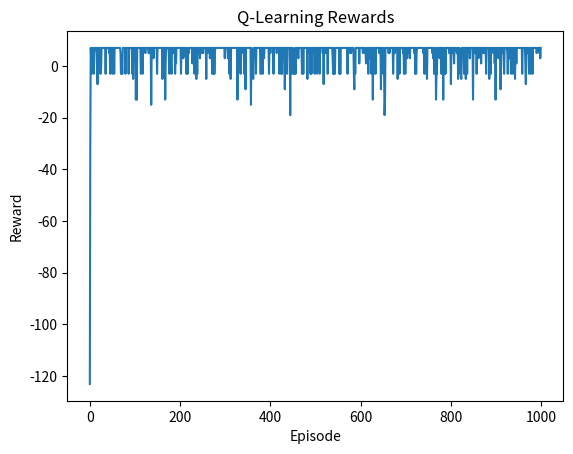
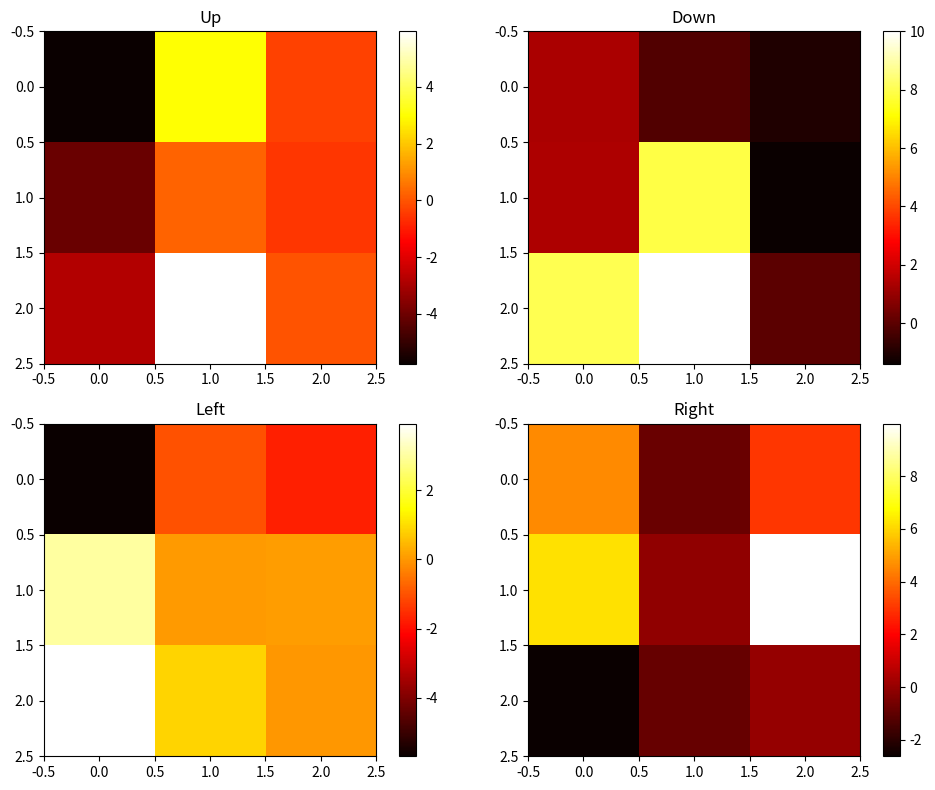

Generate these figures, in order, with matplotlib:
import numpy as np
import random
import matplotlib.pyplot as plt

# Grid world dimensions
ROWS, COLS = 3, 3

# Actions (up, down, left, right)
ACTIONS = [(0, -1), (0, 1), (-1, 0), (1, 0)]

# Reward function
def reward(s, a, next_s):
    if next_s == (2, 2):  # Goal reached
        return 10
    elif next_s == (1, 1):  # Obstacle hit
        return -5
    else:
        return -1  # Step penalty

# Q-learning algorithm
class QLearningAgent:
    def __init__(self, alpha=0.1, gamma=0.9):
        self.q_values = np.zeros((ROWS, COLS, len(ACTIONS)))
        self.alpha = alpha
        self.gamma = gamma

    def choose_action(self, s, epsilon=0.1):
        if random.random() < epsilon:
            return random.choice(range(len(ACTIONS)))
        else:
            return np.argmax(self.q_values[s[0], s[1]])

    def update_q_values(self, s, a, next_s, r):
        q_value = self.q_values[s[0], s[1], a]
        if 0 <= next_s[0] < ROWS and 0 <= next_s[1] < COLS:
            next_q_value = np.max(self.q_values[next_s[0], next_s[1]])
        else:
            next_q_value = 0
        self.q_values[s[0], s[1], a] = q_value + self.alpha * (r + self.gamma * next_q_value - q_value)

# Train the agent
agent = QLearningAgent()
s = (0, 0)  # Starting position
episode_rewards = []
for episode in range(1000):
    episode_reward = 0
    s = (0, 0)
    done = False
    while not done:
        a = agent.choose_action(s)
        next_s = (s[0] + ACTIONS[a][0], s[1] + ACTIONS[a][1])
        if 0 <= next_s[0] < ROWS and 0 <= next_s[1] < COLS:
            r = reward(s, a, next_s)
            episode_reward += r
            agent.update_q_values(s, a, next_s, r)
            s = next_s
            if next_s == (2, 2):  # Goal reached
                done = True
        else:
            r = -10  # Penalty for moving outside the grid world
            episode_reward += r
            agent.update_q_values(s, a, s, r)
    episode_rewards.append(episode_reward)

# Print the optimal policy
print("Optimal policy:")
for row in range(ROWS):
    for col in range(COLS):
        a = np.argmax(agent.q_values[row, col])
        print(["↑", "↓", "←", "→"][a], end=" ")
    print()

# Plot the episode rewards
plt.plot(episode_rewards)
plt.xlabel("Episode")
plt.ylabel("Reward")
plt.title("Q-Learning Rewards")
plt.show()

# Plot the Q-values
plt.figure(figsize=(10, 8))
for a in range(len(ACTIONS)):
    plt.subplot(2, 2, a + 1)
    plt.imshow(agent.q_values[:, :, a], cmap="hot", interpolation="nearest")
    plt.title(["Up", "Down", "Left", "Right"][a])
    plt.colorbar()
plt.tight_layout()
plt.show()